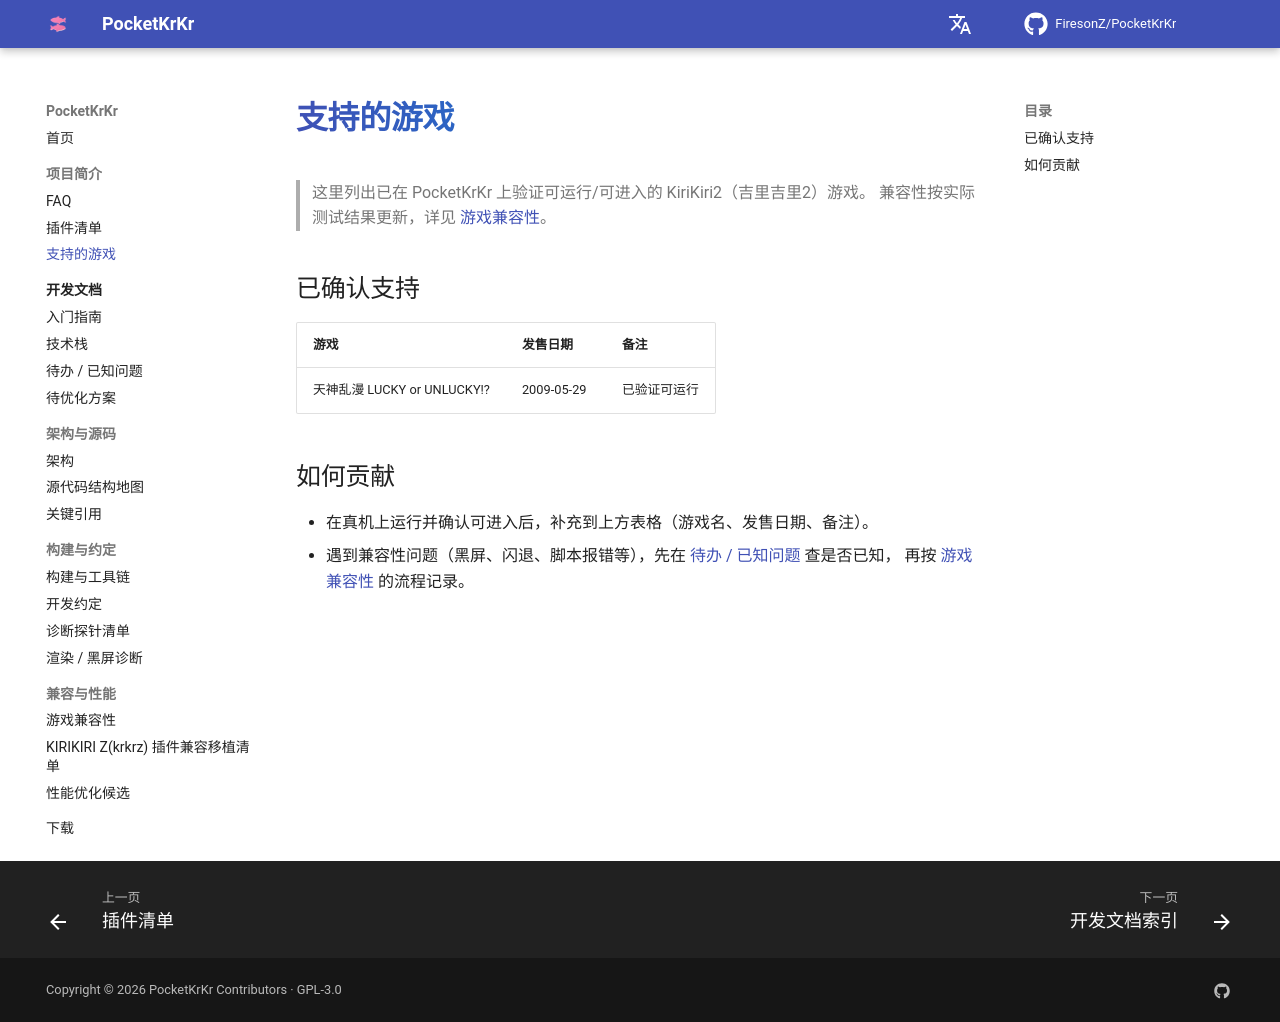

repository: FiresonZ/PocketKrKr · page: support_games/index.html · generator: mkdocs

---
title: 支持的游戏
---

# 支持的游戏

> 这里列出已在 PocketKrKr 上验证可运行/可进入的 KiriKiri2（吉里吉里2）游戏。
> 兼容性按实际测试结果更新，详见 [游戏兼容性](dev/compatibility.md)。

## 已确认支持

| 游戏 | 发售日期 | 备注 |
| ---- | -------- | ---- |
| 天神乱漫 LUCKY or UNLUCKY!? | 2009-05-29 | 已验证可运行 |

## 如何贡献

- 在真机上运行并确认可进入后，补充到上方表格（游戏名、发售日期、备注）。
- 遇到兼容性问题（黑屏、闪退、脚本报错等），先在 [待办 / 已知问题](dev/todo.md) 查是否已知，
  再按 [游戏兼容性](dev/compatibility.md) 的流程记录。
